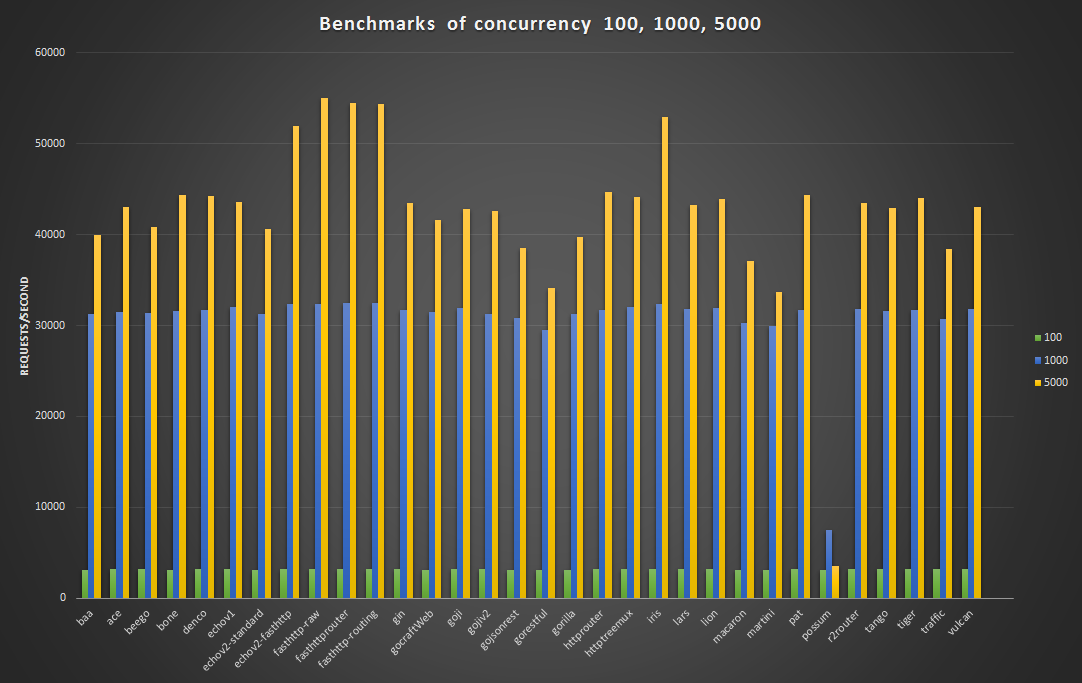

Values plotted in this chart, from the file beside it:
, default, baa, ace, beego, bone, denco, echov1, echov2-standard, echov2-fasthttp, fasthttp-raw, fasthttprouter, fasthttp-routing, gin, gocraftWeb, goji, gojiv2, gojsonrest, gorestful, gorilla, httprouter, httptreemux, iris, lars
100, 3164, 3163, 3164, 3164, 3162, 3163, 3164, 3162, 3165, 3166, 3165, 3167, 3164, 3163, 3163, 3164, 3162, 3161, 3163, 3164, 3163, 3164, 3164
1000, 31658, 31260, 31486, 31338, 31592, 31675, 31987, 31254, 32390, 32330, 32473, 32479, 31743, 31488, 31874, 31216, 30807, 29481, 31285, 31659, 32031, 32411, 31758
5000, 43921, 39907, 43032, 40820, 44368, 44282, 43540, 40571, 51938, 55010, 54514, 54307, 43480, 41550, 42805, 42575, 38472, 34076, 39746, 44664, 44172, 52884, 43289
